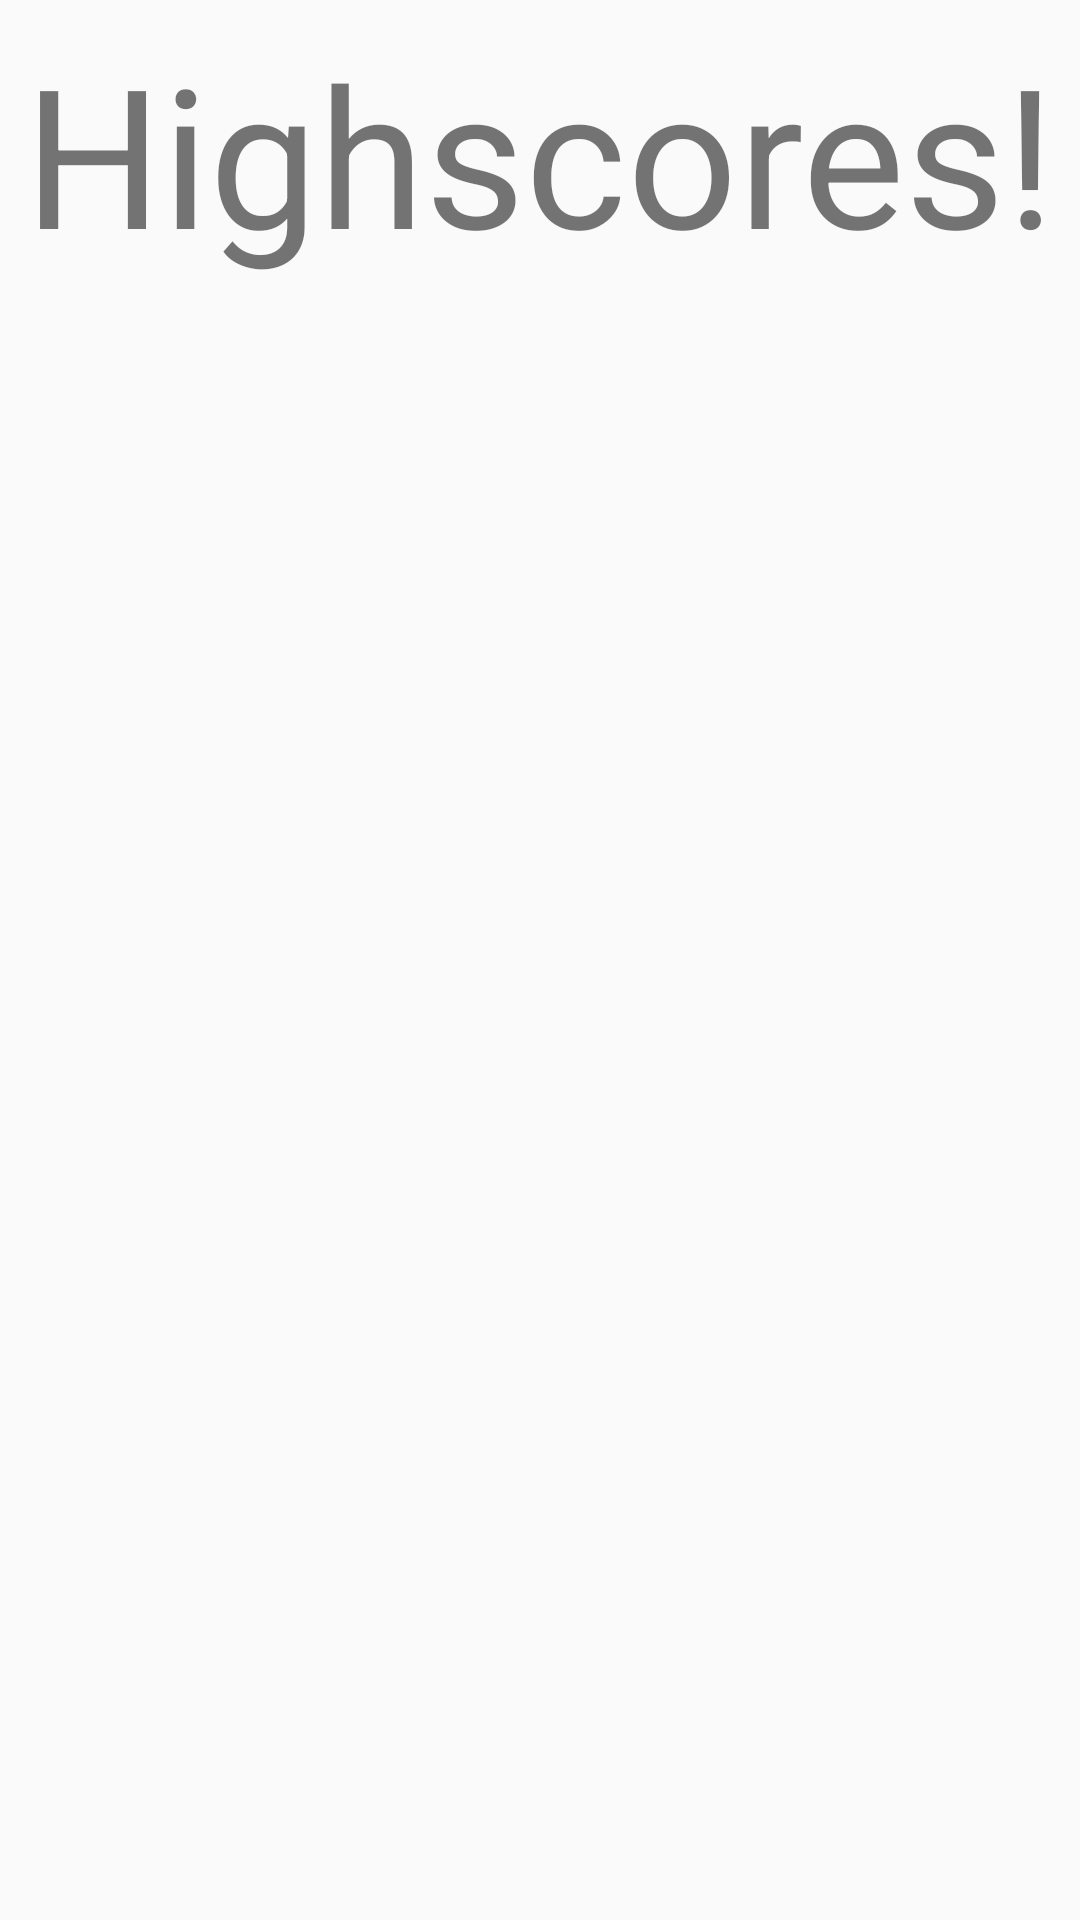

Reconstruct the res/layout file that produces this screen, plus the resources it refers to.
<!-- AndroidManifest.xml: application theme AppTheme -->
<!-- res/layout/highscore_frag.xml -->
<?xml version="1.0" encoding="utf-8"?>
<android.support.constraint.ConstraintLayout
    xmlns:android="http://schemas.android.com/apk/res/android"
    xmlns:app="http://schemas.android.com/apk/res-auto"
    xmlns:tools="http://schemas.android.com/tools"
    android:layout_width="match_parent"
    android:layout_height="match_parent">

    <ListView
        android:id="@+id/highscoreList"
        android:layout_width="0dp"
        android:layout_height="0dp"
        android:layout_marginStart="8dp"
        android:layout_marginEnd="8dp"
        android:layout_marginBottom="8dp"
        android:textAlignment="center"
        android:foregroundGravity="center"
        app:layout_constraintBottom_toBottomOf="parent"
        app:layout_constraintEnd_toEndOf="parent"
        app:layout_constraintStart_toStartOf="parent"
        app:layout_constraintTop_toTopOf="@+id/guideline" />

    <android.support.constraint.Guideline
        android:id="@+id/guideline"
        android:layout_width="wrap_content"
        android:layout_height="wrap_content"
        android:orientation="horizontal"
        app:layout_constraintGuide_percent="0.25" />

    <TextView
        android:id="@+id/textView"
        android:layout_width="0dp"
        android:layout_height="0dp"
        android:layout_marginStart="8dp"
        android:layout_marginTop="8dp"
        android:layout_marginEnd="8dp"
        android:layout_marginBottom="8dp"
        android:text="Highscores!"
        android:autoSizeTextType="uniform"
        app:layout_constraintBottom_toTopOf="@+id/guideline"
        app:layout_constraintEnd_toEndOf="parent"
        app:layout_constraintStart_toStartOf="parent"
        app:layout_constraintTop_toTopOf="parent" />
</android.support.constraint.ConstraintLayout>
<!-- resources referenced by this layout -->
<resources>
  <style name="AppTheme" parent="Theme.AppCompat.Light.DarkActionBar">
          
          <item name="colorPrimary">@color/secondColor</item>
          <item name="colorPrimaryDark">@color/colorPrimaryDark</item>
          <item name="colorAccent">@color/secondColor</item>
      </style>
  <color name="secondColor">#af382f73</color>
  <color name="colorPrimaryDark">#303F9F</color>
</resources>
